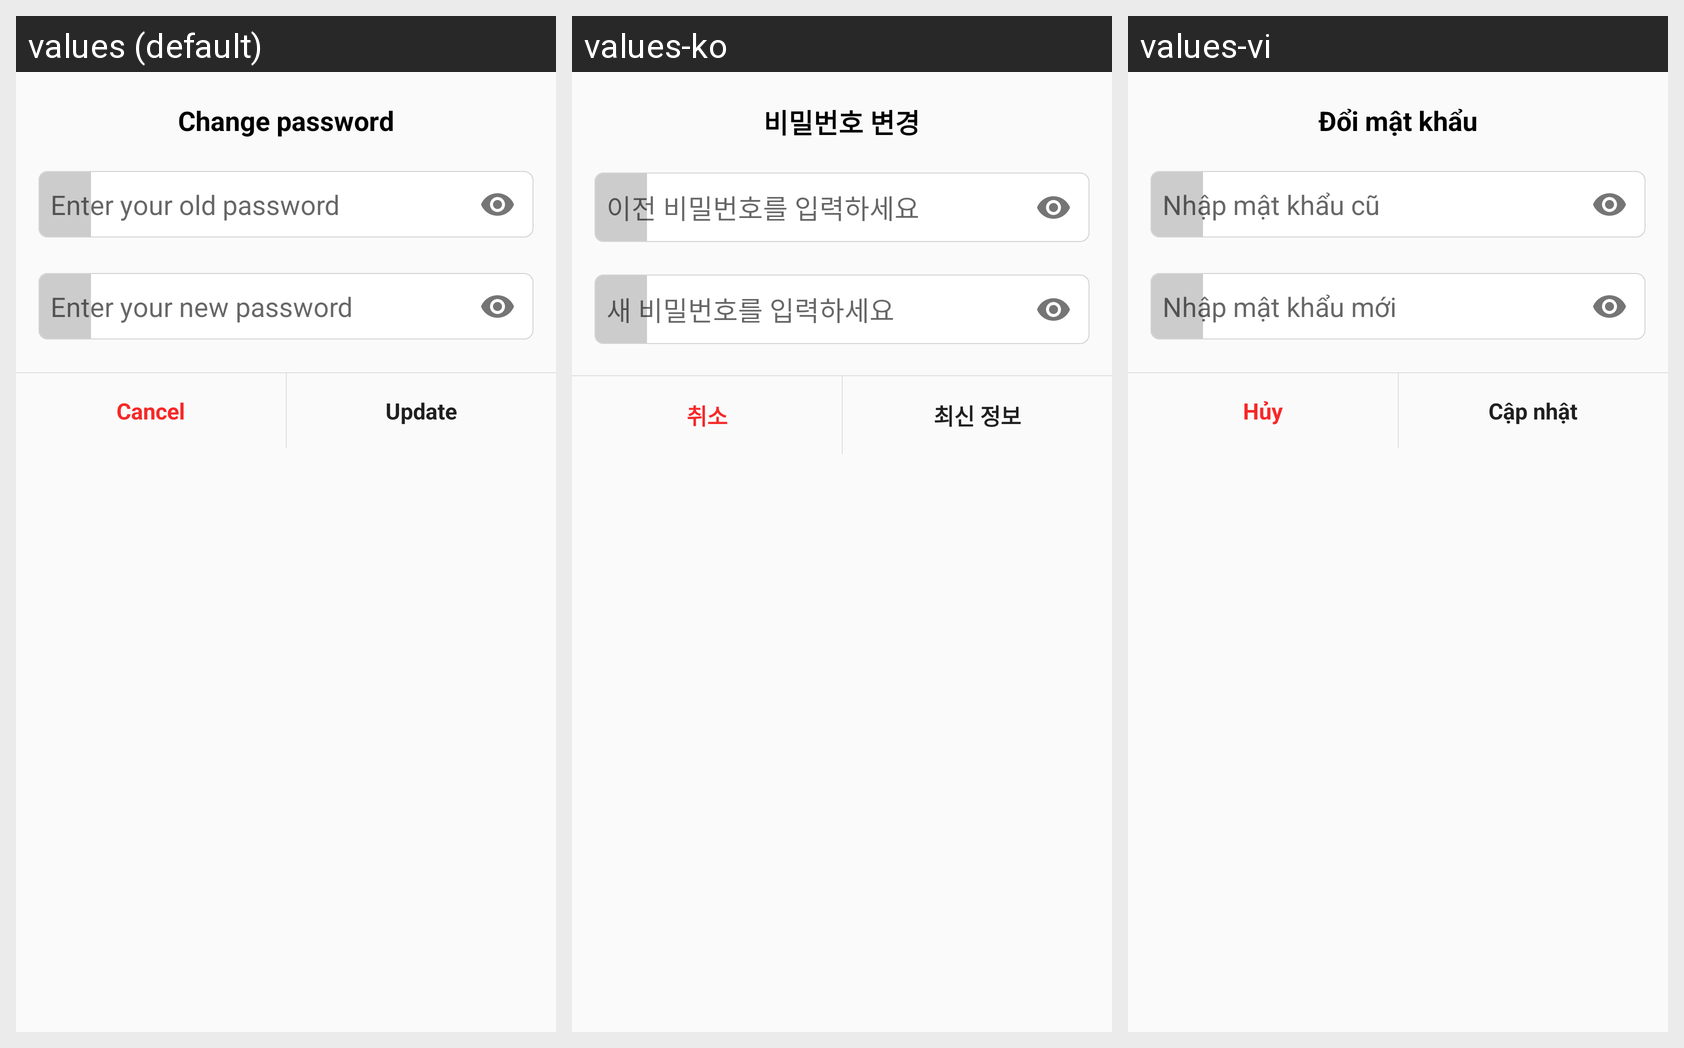

Translations of the strings shown on this Android screen, per locale in the grid:
Android screen res/layout/dialog_changes_password.xml rendered under 3 locales, left to right: values (default), values-ko, values-vi. Device: Nexus 5 (rendered at 1080×1920; each locale shown at half size, 540×960, under a caption strip naming it); theme AppTheme.
Strings drawn on this screen, with the default value and each locale's value (text and hints the layout hard-codes, and strings that could not be matched under every locale, appear in the picture but are not listed):

change_password
  values: Change password
  values-ko: 비밀번호 변경
  values-vi: Đổi mật khẩu

enter_your_old_password
  values: Enter your old password
  values-ko: 이전 비밀번호를 입력하세요
  values-vi: Nhập mật khẩu cũ

enter_your_new_password
  values: Enter your new password
  values-ko: 새 비밀번호를 입력하세요
  values-vi: Nhập mật khẩu mới

cancel
  values: Cancel
  values-ko: 취소
  values-vi: Hủy

update
  values: Update
  values-ko: 최신 정보
  values-vi: Cập nhật
